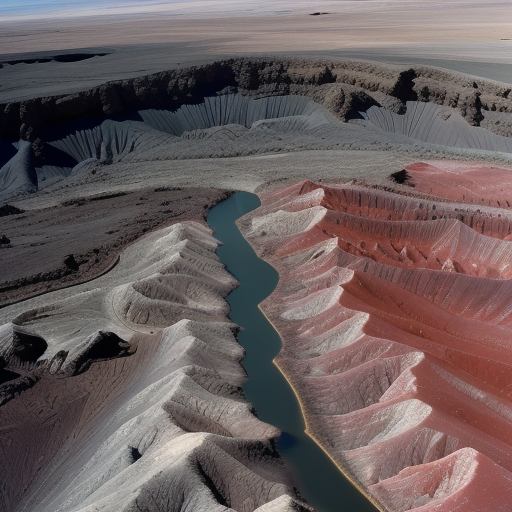
Generation parameters embedded in this image by AUTOMATIC1111 Stable Diffusion web UI or a fork of it (Forge, ...) (PNG 'parameters' text chunk):
Top-down vertical satellite view, alluvial terrain, volcanic land, barren land, vertical top down perspective
Negative prompt: circle
Steps: 20, Sampler: Euler a, CFG scale: 7, Seed: 3967453908, Size: 512x512, Model hash: d7fc69397d, Model: realisticVisionV50_v50VAE, Version: v1.5.1